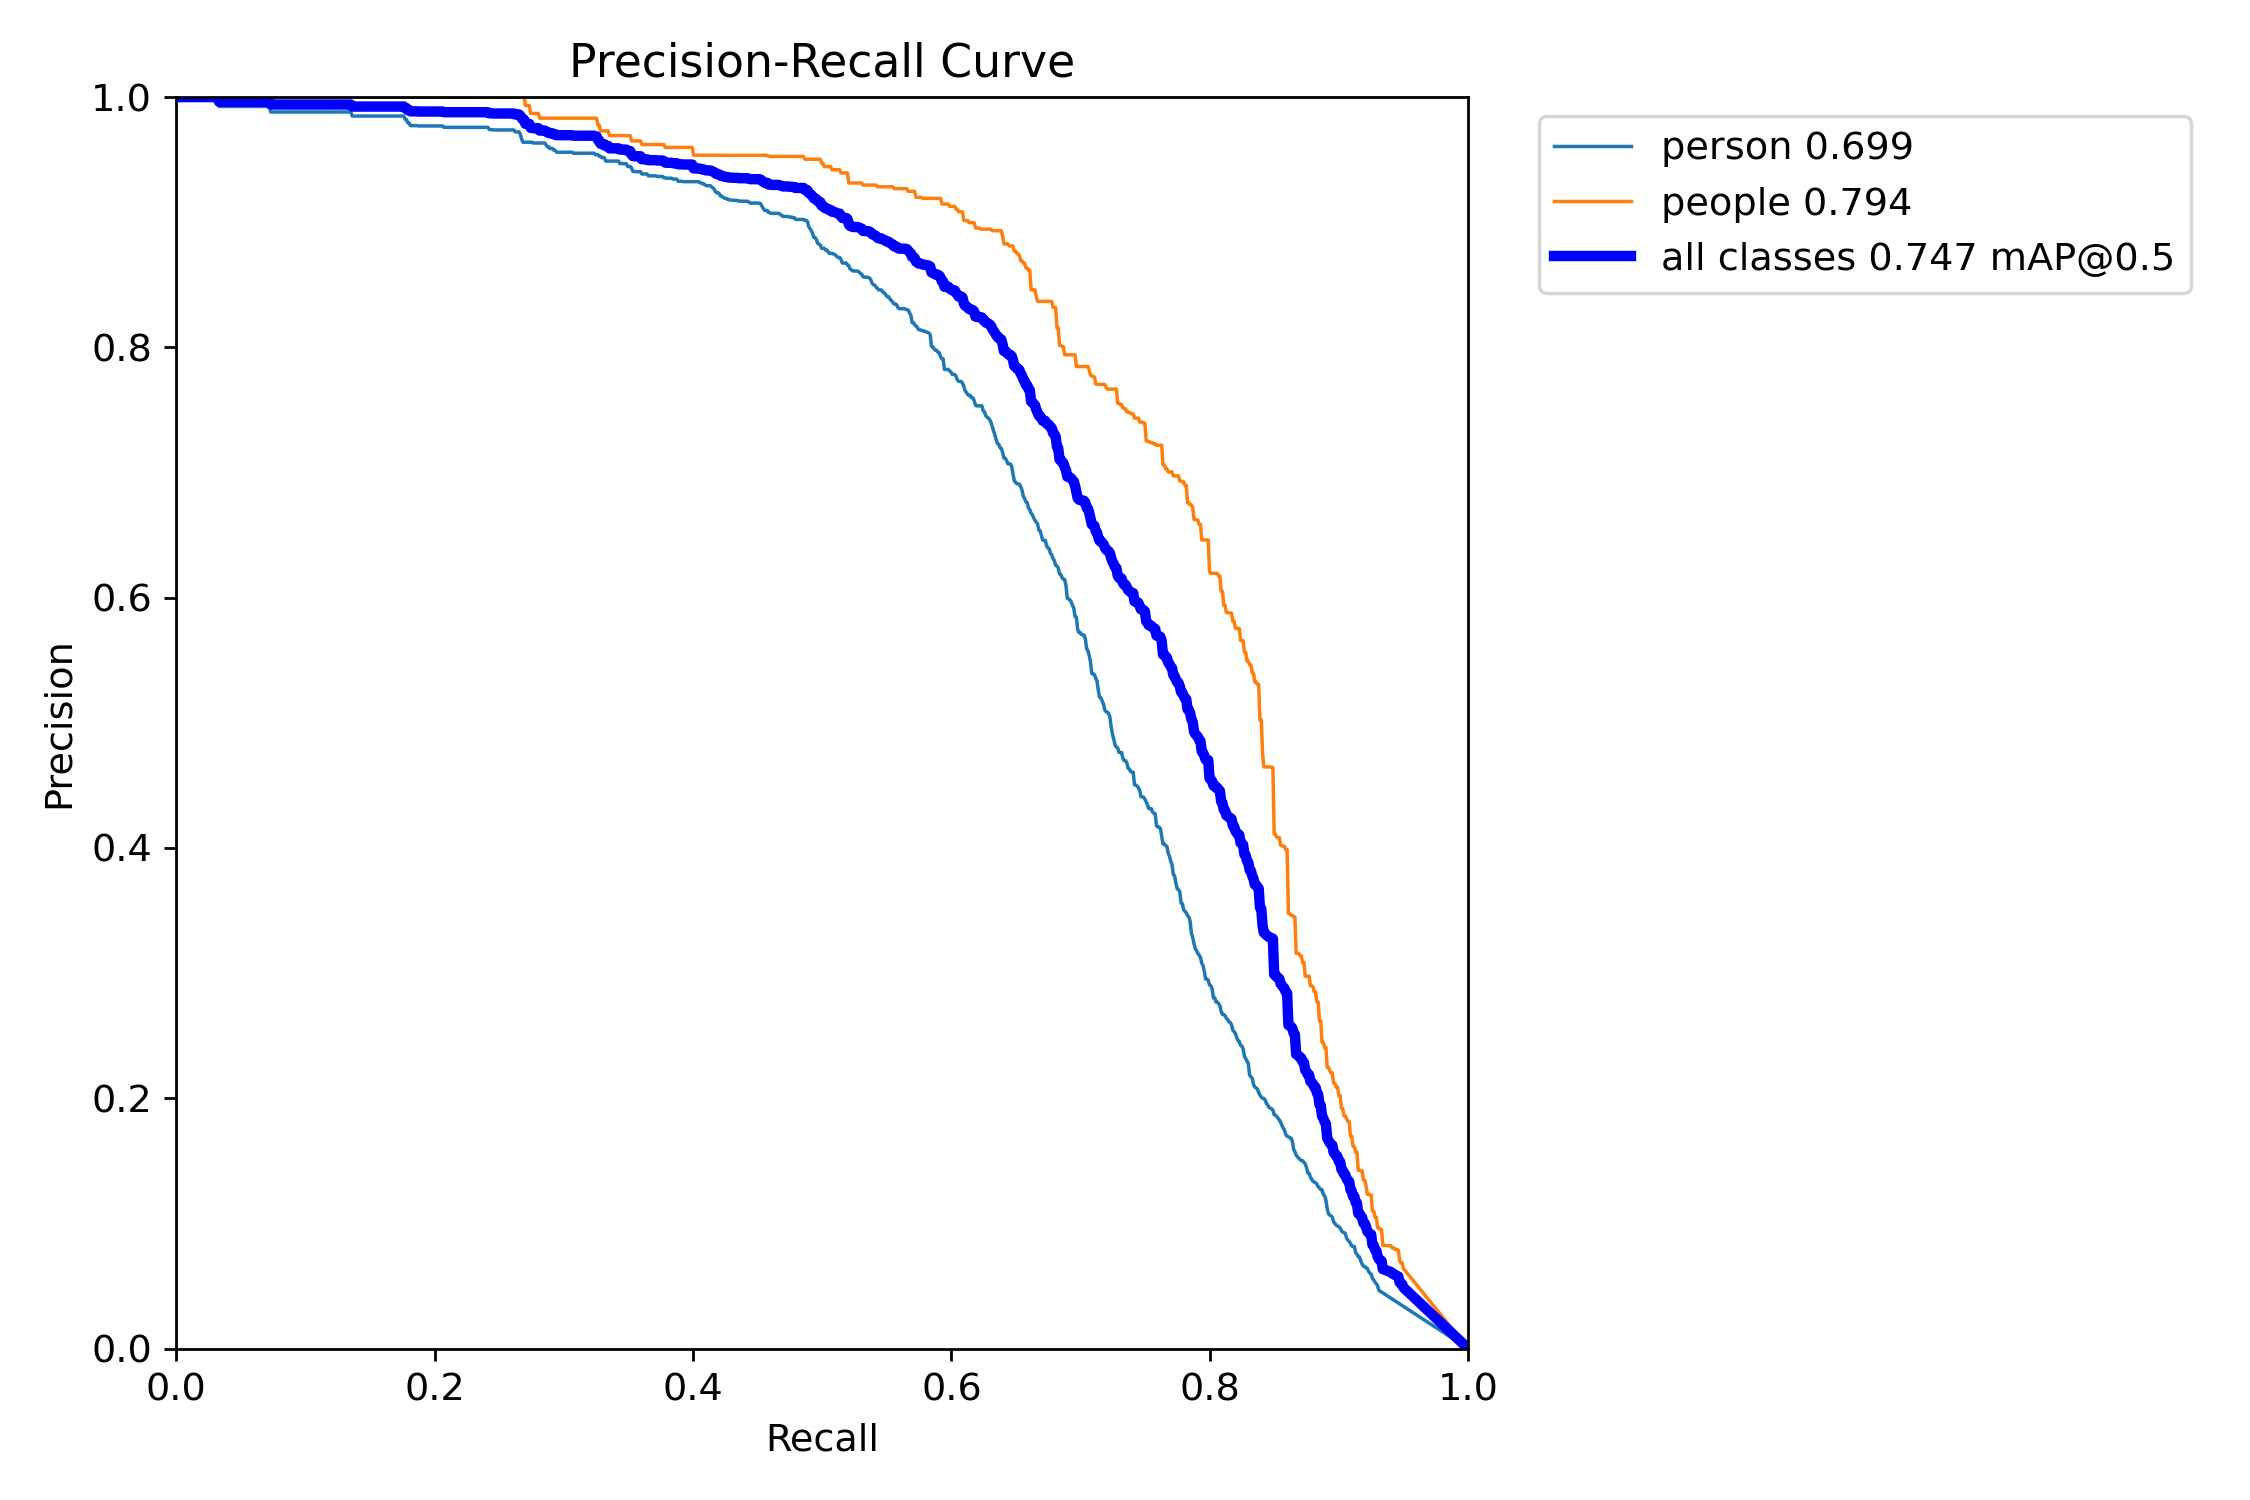

Source data for this figure (header and first rows):
, px, all
0, 0.0, 1.0
1, 0.001001, 1.0
2, 0.002002, 1.0
3, 0.003003, 1.0
4, 0.004004, 1.0
5, 0.005005, 1.0
6, 0.006006, 1.0
7, 0.007007, 1.0
8, 0.008008, 1.0
9, 0.009009, 1.0
10, 0.01001, 1.0
11, 0.01101, 1.0
12, 0.01201, 1.0
13, 0.01301, 1.0
14, 0.01401, 1.0
15, 0.01502, 1.0
16, 0.01602, 1.0
17, 0.01702, 1.0
18, 0.01802, 1.0
19, 0.01902, 1.0
20, 0.02002, 1.0
21, 0.02102, 1.0
22, 0.02202, 1.0
23, 0.02302, 1.0
24, 0.02402, 1.0
25, 0.02503, 1.0
26, 0.02603, 1.0
27, 0.02703, 1.0
28, 0.02803, 1.0
29, 0.02903, 1.0
30, 0.03003, 1.0
31, 0.03103, 1.0
32, 0.03203, 1.0
33, 0.03303, 0.9963
34, 0.03403, 0.9963
35, 0.03504, 0.9963
36, 0.03604, 0.9963
37, 0.03704, 0.9963
38, 0.03804, 0.9963
39, 0.03904, 0.9963
40, 0.04004, 0.9963
41, 0.04104, 0.9963
42, 0.04204, 0.9963
43, 0.04304, 0.9963
44, 0.04404, 0.9963
45, 0.04505, 0.9963
46, 0.04605, 0.9963
47, 0.04705, 0.9963
48, 0.04805, 0.9963
49, 0.04905, 0.9963
50, 0.05005, 0.9963
51, 0.05105, 0.9963
52, 0.05205, 0.9963
53, 0.05305, 0.9963
54, 0.05405, 0.9963
55, 0.05506, 0.9963
56, 0.05606, 0.9963
57, 0.05706, 0.9963
58, 0.05806, 0.9963
59, 0.05906, 0.9963
... 940 more rows
